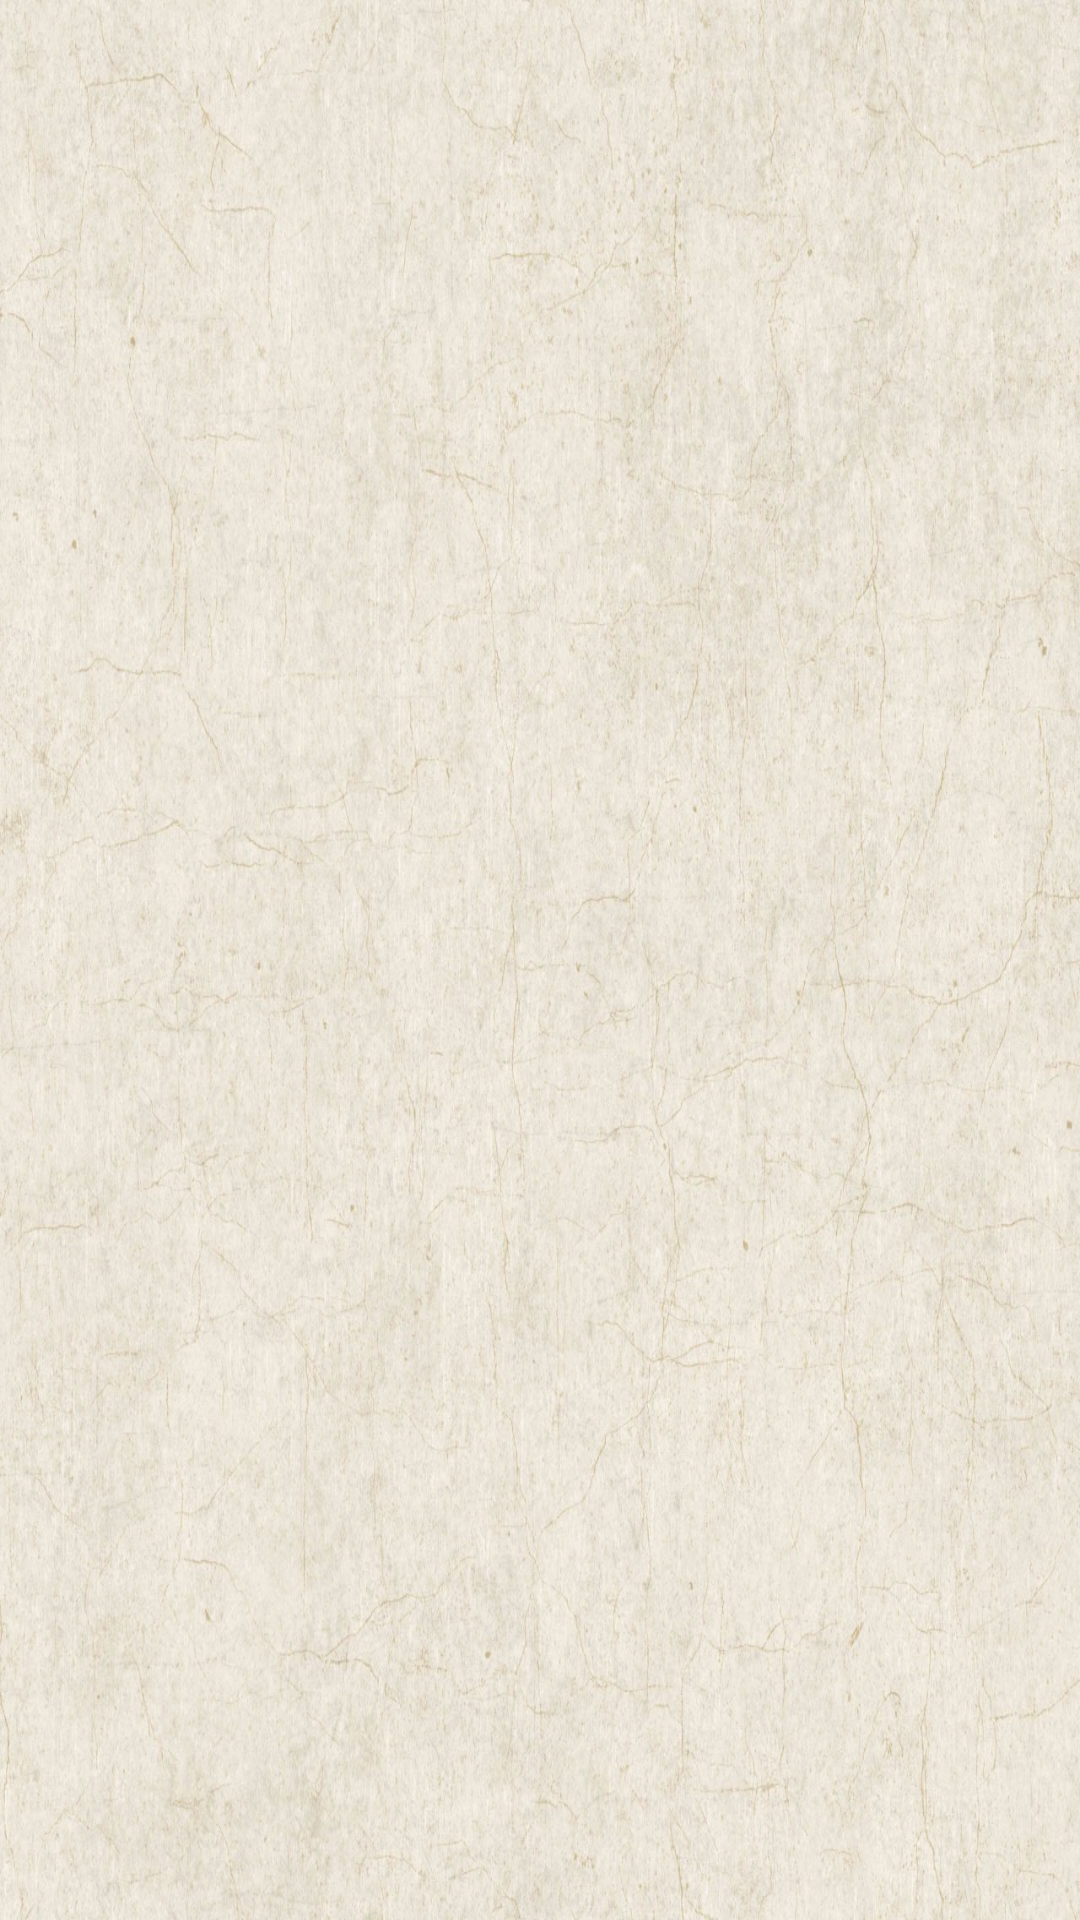

Reconstruct the res/layout file that produces this screen, plus the resources it refers to.
<!-- AndroidManifest.xml: application theme android:Theme.Black.NoTitleBar.Fullscreen -->
<!-- res/layout/activity_finish_list.xml -->
<RelativeLayout xmlns:android="http://schemas.android.com/apk/res/android"
    xmlns:tools="http://schemas.android.com/tools"
    android:layout_width="match_parent"
    android:layout_height="match_parent"
    android:background="@drawable/back"
    tools:context=".FinishList" >

    <ListView
        android:id="@+id/listView1"
        android:layout_width="match_parent"
        android:layout_height="wrap_content"
        android:layout_alignParentTop="true"
        android:layout_centerHorizontal="true"
        android:layout_margin="5dp"
        android:cacheColorHint="#00000000" >

    </ListView>

    <TextView
        android:id="@+id/finish_zero_msg"
        android:layout_width="wrap_content"
        android:layout_height="wrap_content"
        android:layout_centerHorizontal="true"
        android:layout_centerVertical="true"
        android:textAppearance="?android:attr/textAppearanceLarge" />

</RelativeLayout>
<!-- resources referenced by this layout -->
<resources>
  <!-- drawable back: jpg bitmap (drawable, 363796 bytes) -->
</resources>
